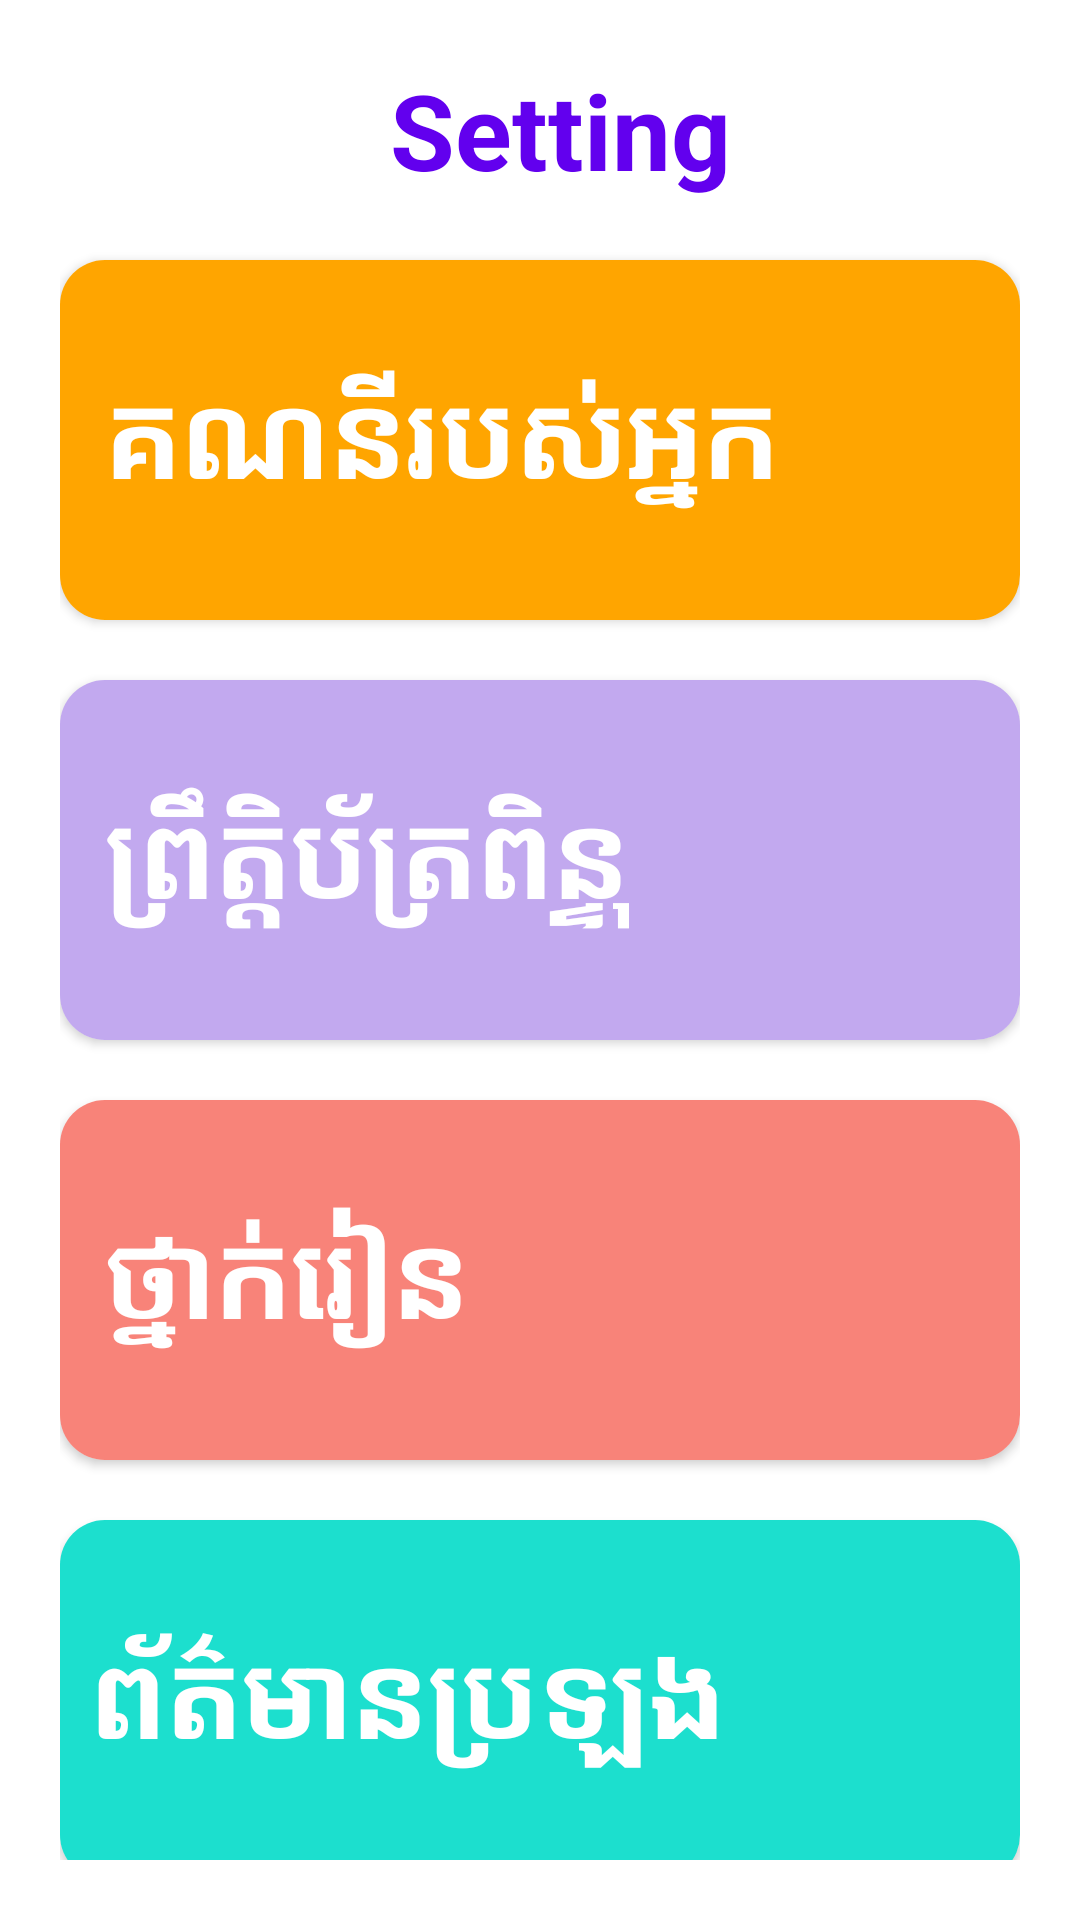

The Android layout XML behind this screen, and the referenced resources:
<!-- AndroidManifest.xml: application theme Theme.ESTEMKPC -->
<!-- res/layout/activity_setting.xml -->
<?xml version="1.0" encoding="utf-8"?>
<LinearLayout xmlns:android="http://schemas.android.com/apk/res/android"
    xmlns:app="http://schemas.android.com/apk/res-auto"
    xmlns:tools="http://schemas.android.com/tools"
    android:layout_width="match_parent"
    android:layout_height="match_parent"
    tools:context=".SettingActivity"
    android:orientation="vertical"
    android:padding="20dp"
    android:background="#FFFFFF">

    <LinearLayout
        android:layout_width="match_parent"
        android:layout_height="wrap_content"
        android:orientation="vertical">

        <TextView
            android:layout_width="wrap_content"
            android:layout_height="wrap_content"
            android:text="Setting"
            android:textAlignment="gravity"
            android:textColor="@color/purple_500"
            android:textSize="35sp"
            android:textStyle="bold"
            android:layout_marginLeft="110dp"/>
    </LinearLayout>

    <LinearLayout
        android:layout_width="match_parent"
        android:layout_height="wrap_content"
        android:orientation="vertical">

        <androidx.cardview.widget.CardView
            android:id="@+id/cardmath"
            android:layout_width="match_parent"
            android:layout_height="120dp"
            android:layout_marginTop="20dp"
            app:cardCornerRadius="15dp">

            <RelativeLayout
                android:layout_width="match_parent"
                android:layout_height="match_parent"
                android:background="#FFA500"
                android:padding="10dp">

                <TextView
                    android:layout_width="wrap_content"
                    android:layout_height="match_parent"
                    android:layout_marginLeft="5dp"
                    android:layout_marginTop="20dp"
                    android:text="គណនីរបស់អ្នក"
                    android:textColor="@color/white"
                    android:textSize="40sp"
                    android:textStyle="bold" />


            </RelativeLayout>

        </androidx.cardview.widget.CardView>
        <androidx.cardview.widget.CardView
            android:id="@+id/cardscience"
            android:layout_width="match_parent"
            android:layout_height="120dp"
            android:layout_marginTop="20dp"
            app:cardCornerRadius="15dp">

            <RelativeLayout
                android:layout_width="match_parent"
                android:layout_height="match_parent"
                android:background="#C2A9EF"
                android:padding="10dp">
                <TextView
                    android:layout_width="wrap_content"
                    android:layout_height="match_parent"
                    android:text="ព្រឹត្តិប័ត្រពិន្ទុ"
                    android:textSize="40sp"
                    android:textColor="@color/white"
                    android:textStyle="bold"
                    android:layout_marginTop="20dp"
                    android:layout_marginLeft="5dp" />

            </RelativeLayout>

        </androidx.cardview.widget.CardView>


        <androidx.cardview.widget.CardView
            android:id="@+id/cardclass"
            android:layout_width="match_parent"
            android:layout_height="120dp"
            android:layout_marginTop="20dp"
            app:cardCornerRadius="15dp">

            <RelativeLayout
                android:layout_width="match_parent"
                android:layout_height="match_parent"
                android:background="#F88379"
                android:padding="10dp">
                <TextView
                    android:layout_width="wrap_content"
                    android:layout_height="match_parent"
                    android:text="ថ្នាក់រៀន"
                    android:textSize="40sp"
                    android:textColor="@color/white"
                    android:textStyle="bold"
                    android:layout_marginTop="20dp"
                    android:layout_marginLeft="5dp" />


            </RelativeLayout>

        </androidx.cardview.widget.CardView>

        <androidx.cardview.widget.CardView
            android:id="@+id/cardenglish"
            android:layout_width="match_parent"
            android:layout_height="120dp"
            android:layout_marginTop="20dp"
            app:cardCornerRadius="15dp">

            <RelativeLayout
                android:layout_width="match_parent"
                android:layout_height="match_parent"
                android:background="#1CDFCE"
                android:padding="10dp">
                <TextView
                    android:layout_width="wrap_content"
                    android:layout_height="match_parent"
                    android:text="ព័ត៌មានប្រឡង"
                    android:textSize="40sp"
                    android:textColor="@color/white"
                    android:textStyle="bold"
                    android:layout_marginTop="20dp"/>

            </RelativeLayout>

        </androidx.cardview.widget.CardView>
        <androidx.cardview.widget.CardView
            android:id="@+id/cardenglish2"
            android:layout_width="match_parent"
            android:layout_height="120dp"
            android:layout_marginTop="20dp"
            app:cardCornerRadius="15dp">

            <RelativeLayout
                android:layout_width="match_parent"
                android:layout_height="match_parent"
                android:background="#1CDFCE"
                android:padding="10dp">
                <TextView
                    android:layout_width="wrap_content"
                    android:layout_height="match_parent"
                    android:text="អំពីពួកយើង"
                    android:textSize="40sp"
                    android:textColor="@color/white"
                    android:textStyle="bold"
                    android:layout_marginTop="20dp"
                    android:layout_marginLeft="5dp" />
                <ImageView
                    android:layout_width="150dp"
                    android:layout_height="100dp"
                    android:maxHeight="100dp"
                    android:layout_alignParentRight="true"
                    />
            </RelativeLayout>

        </androidx.cardview.widget.CardView>
    </LinearLayout>

</LinearLayout>
<!-- resources referenced by this layout -->
<resources>
  <style name="Theme.ESTEMKPC" parent="Theme.AppCompat.Light.NoActionBar">
          
          <item name="colorPrimary">@color/purple_500</item>
          <item name="colorPrimaryVariant">@color/purple_700</item>
          <item name="colorOnPrimary">@color/white</item>
          
          <item name="colorSecondary">@color/teal_200</item>
          <item name="colorSecondaryVariant">@color/teal_700</item>
          <item name="colorOnSecondary">@color/black</item>
          
          <item name="android:statusBarColor" tools:targetApi="l">?attr/colorPrimaryVariant</item>
          
      </style>
  <!-- not gathered from this repository: default colours our renderer supplied (Android Studio template values) -->
  <color name="purple_500">#FF6200EE</color>
  <color name="purple_700">#FF3700B3</color>
  <color name="teal_200">#FF03DAC5</color>
  <color name="teal_700">#FF018786</color>
  <color name="black">#FF000000</color>
  <color name="white">#FFFFFFFF</color>
</resources>
